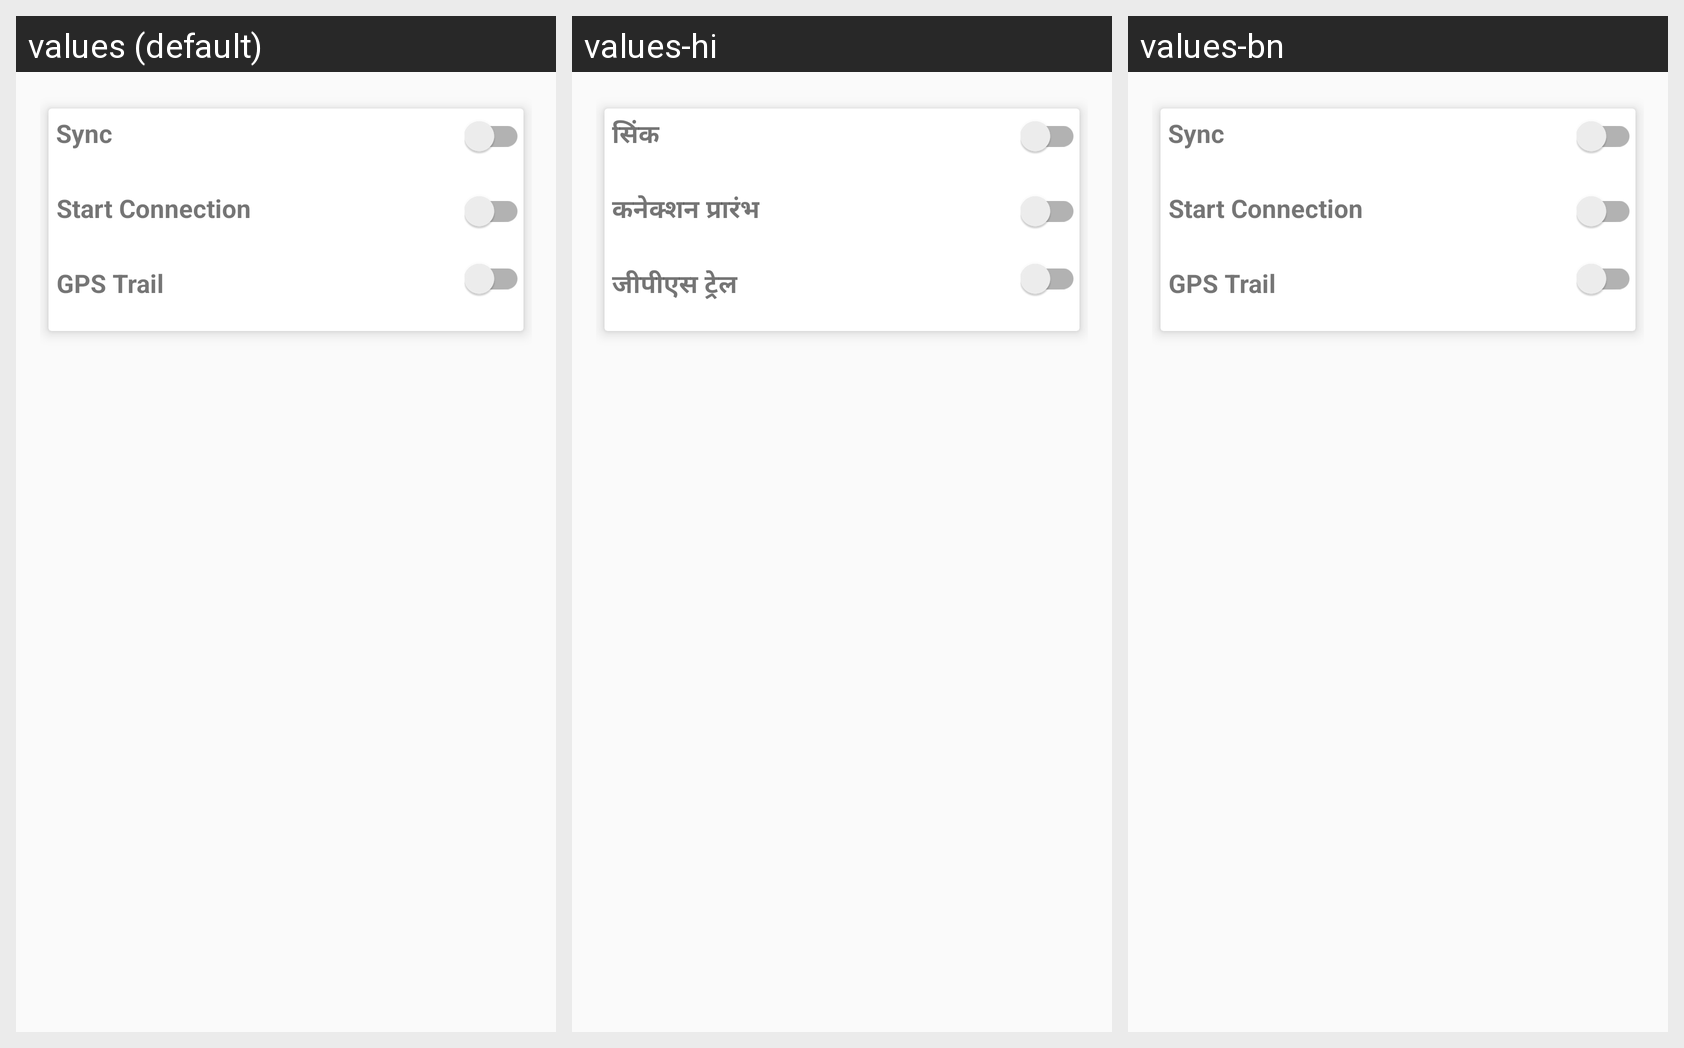

Translations of the strings shown on this Android screen, per locale in the grid:
Android screen res/layout/content_main.xml rendered under 3 locales, left to right: values (default), values-hi, values-bn. Device: Nexus 5 (rendered at 1080×1920; each locale shown at half size, 540×960, under a caption strip naming it); theme AppTheme.
Strings drawn on this screen, with the default value and each locale's value (text and hints the layout hard-codes, and strings that could not be matched under every locale, appear in the picture but are not listed):

text_sync
  values: Sync
  values-hi: सिंक
  values-bn: Sync

text_start_connection
  values: Start Connection
  values-hi: कनेक्शन प्रारंभ
  values-bn: Start Connection

text_GPS
  values: GPS Trail
  values-hi: जीपीएस ट्रेल
  values-bn: GPS Trail
